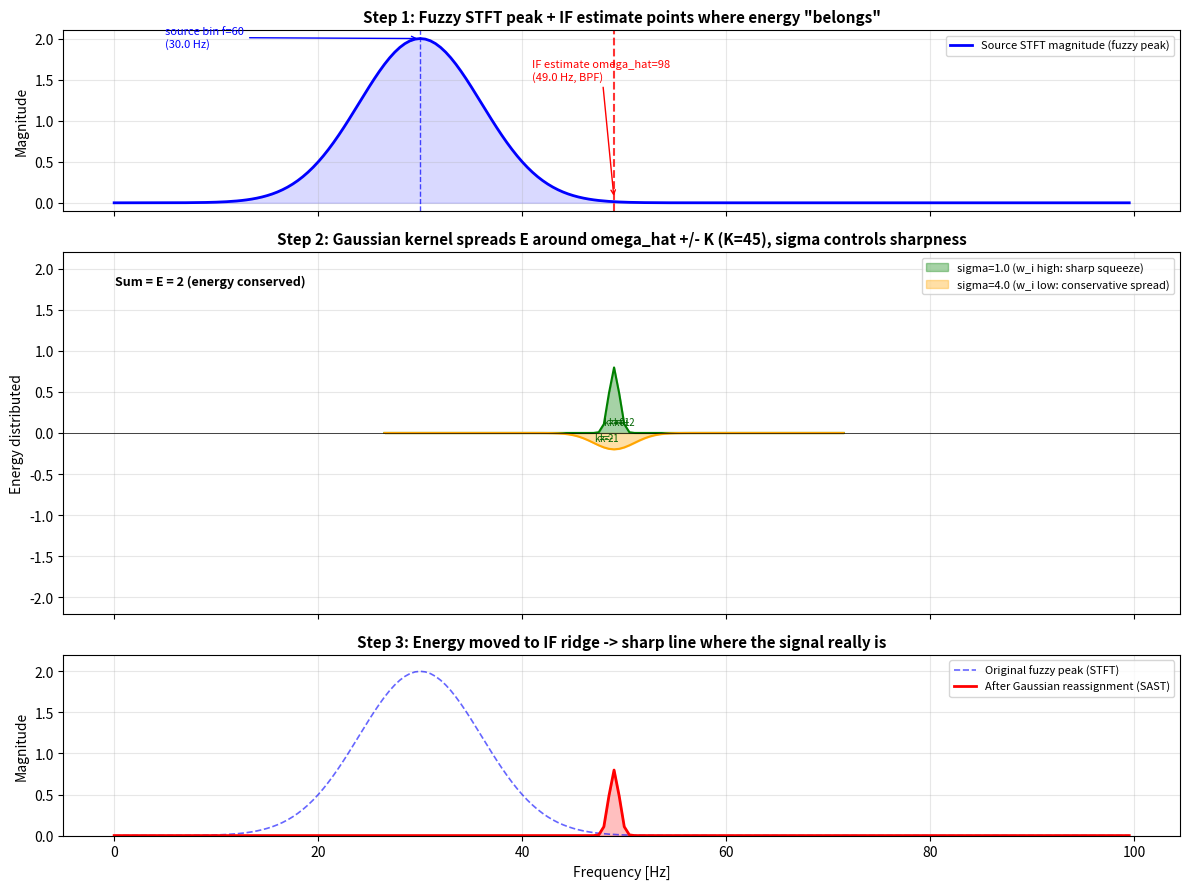

Reproduce this figure in Python. (Note: this script raises an exception after producing the figure.)
"""绘制高斯重排机制示意图: STFT 模糊峰 → IF 指向 → 高斯摊开 → 锐化脊线."""
import numpy as np
import matplotlib
matplotlib.use('Agg')
import matplotlib.pyplot as plt
from matplotlib.patches import FancyArrowPatch

# ═══════════════════════════════════════════════════════════════
# 构造数据
# ═══════════════════════════════════════════════════════════════
fs = 1000
N = 2000
f_res = fs / N          # 0.5 Hz/bin
freqs_hz = np.arange(500) * f_res   # 0-249.5 Hz

# 一个源 bin 在 f=60 (30Hz), 能量 E=2.0, IF 估计 omega_hat=98 (49Hz, BPF)
src_bin = 60
omega_hat = 98
E = 2.0
sigma_narrow = 1.0      # w_i 大 → σ 小 → 锐
sigma_wide = 4.0        # w_i 小 → σ 大 → 糊

def gauss_redistribute(omega_hat, E, sig, K=45):
    """模拟 kernel 的高斯摊开: 返回 (target_bins, energies)."""
    targets = np.arange(omega_hat - K, omega_hat + K + 1)
    w = np.exp(-0.5 * (np.arange(-K, K + 1) / sig) ** 2)
    w = w / w.sum()  # Z 归一化
    return targets, w * E

t_n, e_n = gauss_redistribute(omega_hat, E, sigma_narrow)
t_w, e_w = gauss_redistribute(omega_hat, E, sigma_wide)

# ═══════════════════════════════════════════════════════════════
# 图 (3 行): 源 → 重排 → 结果
# ═══════════════════════════════════════════════════════════════
fig, axes = plt.subplots(3, 1, figsize=(12, 9), sharex=True,
                         gridspec_kw={'height_ratios': [1, 2, 1]})

# ── Panel 1: 源 STFT 能量 (模糊宽峰) ──
ax = axes[0]
f_range = np.arange(0, 200)
# 模拟一个 STFT 模糊峰: 中心在 30Hz, 宽 (STFT 高斯窗导致的)
source = 2.0 * np.exp(-0.5 * ((f_range - src_bin) / 12.0) ** 2)
ax.plot(f_range * f_res, source, 'b-', lw=2, label='Source STFT magnitude (fuzzy peak)')
ax.fill_between(f_range * f_res, 0, source, color='blue', alpha=0.15)
ax.axvline(freqs_hz[src_bin], color='blue', ls='--', lw=1, alpha=0.7)
ax.annotate(f'source bin f={src_bin}\n({freqs_hz[src_bin]:.1f} Hz)',
            xy=(freqs_hz[src_bin], source.max()), xytext=(5, 1.9),
            fontsize=8, color='blue',
            arrowprops=dict(arrowstyle='->', color='blue'))
ax.axvline(freqs_hz[omega_hat], color='red', ls='--', lw=1.5, alpha=0.8)
ax.annotate(f'IF estimate omega_hat={omega_hat}\n({freqs_hz[omega_hat]:.1f} Hz, BPF)',
            xy=(freqs_hz[omega_hat], 0.05), xytext=(freqs_hz[omega_hat]-8, 1.5),
            fontsize=8, color='red',
            arrowprops=dict(arrowstyle='->', color='red'))
ax.set_ylabel('Magnitude')
ax.set_title('Step 1: Fuzzy STFT peak + IF estimate points where energy "belongs"',
             fontsize=11, fontweight='bold')
ax.legend(loc='upper right', fontsize=8)
ax.grid(alpha=0.3)

# ── Panel 2: 高斯摊开 (σ 对比) ──
ax = axes[1]
ax.fill_between(t_n * f_res, 0, e_n, color='green', alpha=0.35,
                label=f'sigma={sigma_narrow} (w_i high: sharp squeeze)')
ax.plot(t_n * f_res, e_n, 'g-', lw=1.5)
ax.fill_between(t_w * f_res, 0, -e_w, color='orange', alpha=0.35,
                label=f'sigma={sigma_wide} (w_i low: conservative spread)')
ax.plot(t_w * f_res, -e_w, 'orange', lw=1.5)
ax.axhline(0, color='black', lw=0.5)
# 标注 E 总能量守恒
ax.annotate(f'Sum = E = {E:.0f} (energy conserved)', xy=(0.05, 1.8),
            fontsize=9, fontweight='bold')
# 标 k 偏移
for k in [-2, -1, 0, 1, 2]:
    b = omega_hat + k
    ax.annotate(f'k={k:+d}', xy=(freqs_hz[b], 0.1 if k >= 0 else -0.1),
                ha='center', fontsize=7, color='darkgreen')
ax.set_ylabel('Energy distributed')
ax.set_title('Step 2: Gaussian kernel spreads E around omega_hat +/- K (K=45), sigma controls sharpness',
             fontsize=11, fontweight='bold')
ax.legend(loc='upper right', fontsize=8)
ax.set_ylim(-2.2, 2.2)
ax.grid(alpha=0.3)

# ── Panel 3: 结果对比 (原始模糊 vs 锐化) ──
ax = axes[2]
# 锐化结果: 能量聚集在 omega_hat 附近
result = np.zeros(200)
t_contrib = t_n[(t_n >= 0) & (t_n < 200)]
e_contrib = e_n[(t_n >= 0) & (t_n < 200)]
result[t_contrib] += e_contrib
# 原始宽峰 (缩放对比)
ax.plot(f_range * f_res, source, 'b--', lw=1.2, alpha=0.6, label='Original fuzzy peak (STFT)')
ax.plot(f_range * f_res, result, 'r-', lw=2, label='After Gaussian reassignment (SAST)')
ax.fill_between(f_range * f_res, 0, result, color='red', alpha=0.25)
ax.set_ylabel('Magnitude')
ax.set_xlabel('Frequency [Hz]')
ax.set_title('Step 3: Energy moved to IF ridge -> sharp line where the signal really is',
             fontsize=11, fontweight='bold')
ax.legend(loc='upper right', fontsize=8)
ax.set_ylim(0, 2.2)
ax.grid(alpha=0.3)

plt.tight_layout()
out = 'deploy/reassign_illustration.png'
plt.savefig(out, dpi=150, bbox_inches='tight')
plt.close()
print(f'[Saved] {out}')
